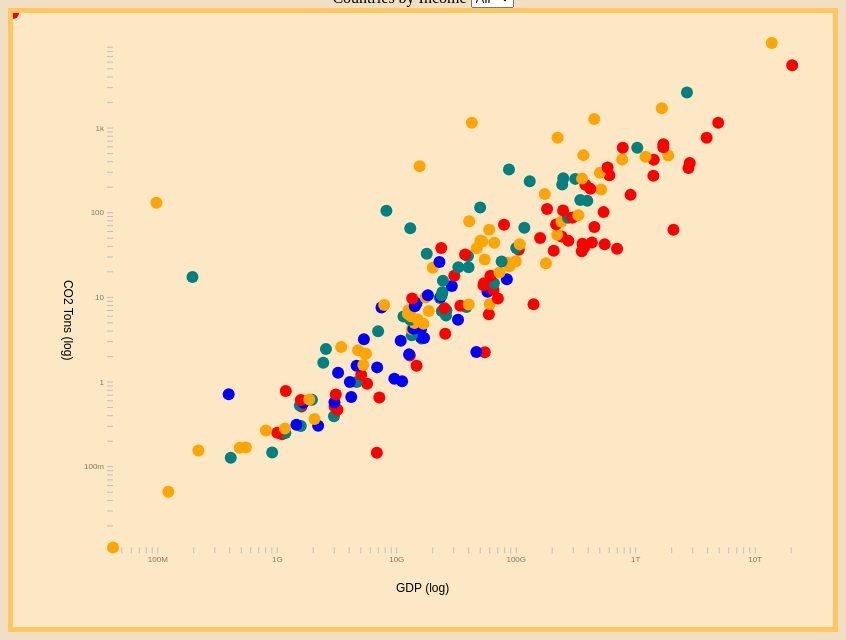
D3 v5 page, settled after 480 driven frames (8 s of simulated time); the page loaded 1 data file(s).


// ── main.js
/* CONSTANTS AND GLOBALS */
const width = window.innerWidth * 0.8,
  height = window.innerHeight * 0.8,
  margin = { top: 30, bottom: 80, left: 100, right: 40 },
  radius = 6;

// these variables allow us to access anything we manipulate in init() but need access to in draw().
// All these variables are empty before we assign something to them.
let svg;
let xScale;
let yScale;
let colorScale;

/* APPLICATION STATE */
let state = {
  data: [],
  selectedIncome: "All" // + YOUR FILTER SELECTION
};

/* LOAD DATA */
d3.csv("co2gdp.csv", d3.autoType).then(raw_data => {
  // + SET YOUR DATA PATH
  console.log("raw_data", raw_data);
  state.data = raw_data;
  init();
});

//mat.log("co2gdp.csv")

/* INITIALIZING FUNCTION */
// this will be run *one time* when the data finishes loading in 
function init() {
  console.log('State', state)

  // + SCALES
  xScale = d3.scaleLog()
  .domain(d3.extent(state.data, d=> d.gdp))
  .range([margin.left, width - margin.right])

  yScale = d3.scaleLog()
  .domain(d3.extent(state.data, d=> d.co2)) // [min, max]
  .range([height-margin.bottom, margin.top])

  colorScale = d3.scaleOrdinal()
   .domain(["H","UM","LM","L"])
   .range(["red","orange","teal","blue"])
 

  // + AXES
  const xAxis = d3.axisBottom(xScale).ticks(7, "~s")
  const yAxis = d3.axisLeft(yScale).ticks(6, "~s")
  

  // Create svg
  svg = d3.select("#d3-container")
    .append("svg")
    .attr('width', width)
    .attr('height', height)

  //adding axes
  svg.append("g")
    .attr("class", "xAxis")
    .attr("transform", `translate(${0}, ${height-margin.bottom})`)
    .call(xAxis)

    .append("text")
    .attr ("class", 'axis-title')
    .attr ("x", width /2)
    .attr ("y", "45")
    .attr ("font-size", "12")
    .attr ("fill", "currentColor")
    .attr ("font", "arial")
    .attr ("text-anchor", "middle")
    .text("GDP (log)")
    

  svg.append("g")
    .attr("class", "yAxis")
    .attr("transform", `translate(${margin.left}, ${0})`)
    .call(yAxis)
    .append ("text")
    .attr ("class", 'axis-title')
    .attr ("x", "-45")
    .attr ("y", height /2)
    .attr ("writing-mode", "vertical-lr")
    .attr ("text-anchor", "middle")
    .attr ("fill", "currentColor")
    .attr("font-size","12")
    .text ("CO2 Tons (log)")
    
   
  // + UI ELEMENT SETUP

    const dropdown = d3.select("#dropdown")

    dropdown.selectAll("options")
    .data([
      {Key: "All", label: "All"},
      {Key: "H", label: "H"},
      {Key: "UM", label: "UM"},
      {Key: "LM", label: "LM"},
      {Key: "L", label: "L"}])
      .join("option")
      .attr("value", d => d.key)
      .text(d=> d.label)
      
  
    dropdown.on("change", event=> {
      console.log("dropdown changed!", event.target.value)
      state.selectedIncome = event.target.value
      console.log("new state:", state)
      draw();
    })
  
      draw();
  }
/* DRAW FUNCTION */
// we call this everytime there is an update to the data/state
function draw() {
  console.log()

  const filteredData = state.data
  .filter(d=>{
    if (state.selectedIncome === "All") return true
    else return d.income === state.selectedIncome
    })

  svg.selectAll("circle")
    .data(filteredData, d=>d.country) 
    .join(
      enter=> enter.append("circle")
        .attr("r", radius)
        .attr("fill", d => colorScale(d.income))
        .style ("stroke-opacity", .40)
        
        // set attribute before
        .attr("cy", height - margin.bottom)
        .attr("cx", d=> xScale(d.gdp))
        //.call(sel => sel.transition())
          //.duration(1000)
          //.attr("cy", d => yscale(d.income)
          //if (d.income==="Rc") return "red"
          //else return "blue"
        
        // start a transition
          .call(enter => enter
          .transition()
          .duration(5000)
          .delay(1000)
          // set the end attribute
          .attr("cy", d=> yScale(d.co2))
          .ease(d3.easeCircleIn)
        ),
      update=> update
        .call(sel => sel
          .transition()
          .duration (200)
          .attr("r", radius *1.5)
          .transition()
          .duration(500)
          .attr("r", radius)
          ),
      
      exit => exit
      .attr("cy", d => yScale(d.gdp))
      .attr("cx", d => xScale(d.co2)) 
      .call(exit => exit
        .transition()
        .style("opacity", .25)
        .duration(500)
        .attr("cx", width - margin.right)
        .attr("cy", height/2)
        .remove()
        )
      );

}


### data: co2gdp.csv
iso_code, country, year, co2, income, gdp
TUV, Tuvalu, 2018, 0.011, UM, 4.26E+07
NRU, Nauru, 2018, 0.05, UM, 1.24E+08
STP, Sao Tome and Principe, 2018, 0.126, LM, 4.12E+08
LIE, Liechtenstein, 2018, 0.144, H, 6.88E+09
VUT, Vanuatu, 2018, 0.145, LM, 9.15E+08
MHL, Marshall Islands, 2018, 0.153, UM, 2.21E+08
TON, Tonga, 2018, 0.165, UM, 4.89E+08
DMA, Dominica, 2018, 0.166, UM, 5.51E+08
TCA, Turks and Caicos Islands, 2018, 0.238, H, 1.11E+09
COM, Comoros, 2018, 0.246, LM, 1.18E+09
KNA, Saint Kitts and Nevis, 2018, 0.249, H, 1.01E+09
VCT, Saint Vincent and the Grenadines, 2018, 0.264, UM, 8.11E+08
GRD, Grenada, 2018, 0.279, UM, 1.17E+09
SLB, Solomon Islands, 2018, 0.298, LM, 1.59E+09
CAF, Central African Republic, 2018, 0.3, L, 2.22E+09
GNB, Guinea-Bissau, 2018, 0.309, L, 1.46E+09
LCA, Saint Lucia, 2018, 0.362, UM, 2.07E+09
DJI, Djibouti, 2018, 0.39, LM, 3.01E+09
AND, Andorra, 2018, 0.464, H, 3.22E+09
ATG, Antigua and Barbuda, 2018, 0.506, H, 1.61E+09
GRL, Greenland, 2018, 0.512, H, 3.05E+09
TLS, Timor, 2018, 0.52, LM, 1.56E+09
GMB, Gambia, 2018, 0.563, L, 1.67E+09
BDI, Burundi, 2018, 0.568, L, 3.04E+09
SYC, Seychelles, 2018, 0.605, H, 1.59E+09
CPV, Cape Verde, 2018, 0.61, LM, 1.97E+09
BLZ, Belize, 2018, 0.612, UM, 1.87E+09
BMU, Bermuda, 2018, 0.649, H, 7.22E+09
SOM, Somalia, 2018, 0.658, L, 4.20E+09
FRO, Faeroe Islands, 2018, 0.705, H, 3.12E+09
ERI, Eritrea, 2018, 0.709, L, 3.96E+08
SXM, Sint Maarten (Dutch part), 2018, 0.773, H, 1.19E+09
ABW, Aruba, 2018, 0.943, H, 5.70E+09
SWZ, Eswatini, 2018, 0.988, LM, 4.67E+09
SLE, Sierra Leone, 2018, 0.988, L, 4.09E+09
TCD, Chad, 2018, 1.008, L, 1.12E+10
RWA, Rwanda, 2018, 1.08, L, 9.64E+09
BRB, Barbados, 2018, 1.207, H, 5.09E+09
LBR, Liberia, 2018, 1.274, L, 3.26E+09
MWI, Malawi, 2018, 1.47, L, 6.92E+09
MLT, Malta, 2018, 1.532, H, 1.48E+10
SSD, South Sudan, 2018, 1.54, L, 4.66E+09
MDV, Maldives, 2018, 1.565, UM, 5.30E+09
BTN, Bhutan, 2018, 1.662, LM, 2.45E+09
BHS, Bahamas, 2018, 2.03, H, 1.30E+10
NER, Niger, 2018, 2.094, L, 1.28E+10
MNE, Montenegro, 2018, 2.123, UM, 5.50E+09
FJI, Fiji, 2018, 2.124, UM, 5.58E+09
LTU, Macao, 2018, 2.216, H, 5.51E+10
COD, Democratic Republic of Congo, 2018, 2.231, L, 4.68E+10
GUY, Guyana, 2018, 2.343, UM, 4.79E+09
LSO, Lesotho, 2018, 2.426, LM, 2.58E+09
SUR, Suriname, 2018, 2.552, UM, 3.46E+09
GIN, Guinea, 2018, 3.032, L, 1.09E+10
TGO, Togo, 2018, 3.167, L, 5.36E+09
PSE, Palestine, 2018, 3.22, LM, 1.63E+10
MLI, Mali, 2018, 3.273, L, 1.71E+10
HTI, Haiti, 2018, 3.367, L, 1.60E+10
COG, Congo, 2018, 3.518, LM, 1.35E+10
ISL, Iceland, 2018, 3.675, H, 2.57E+10
... 137 more rows